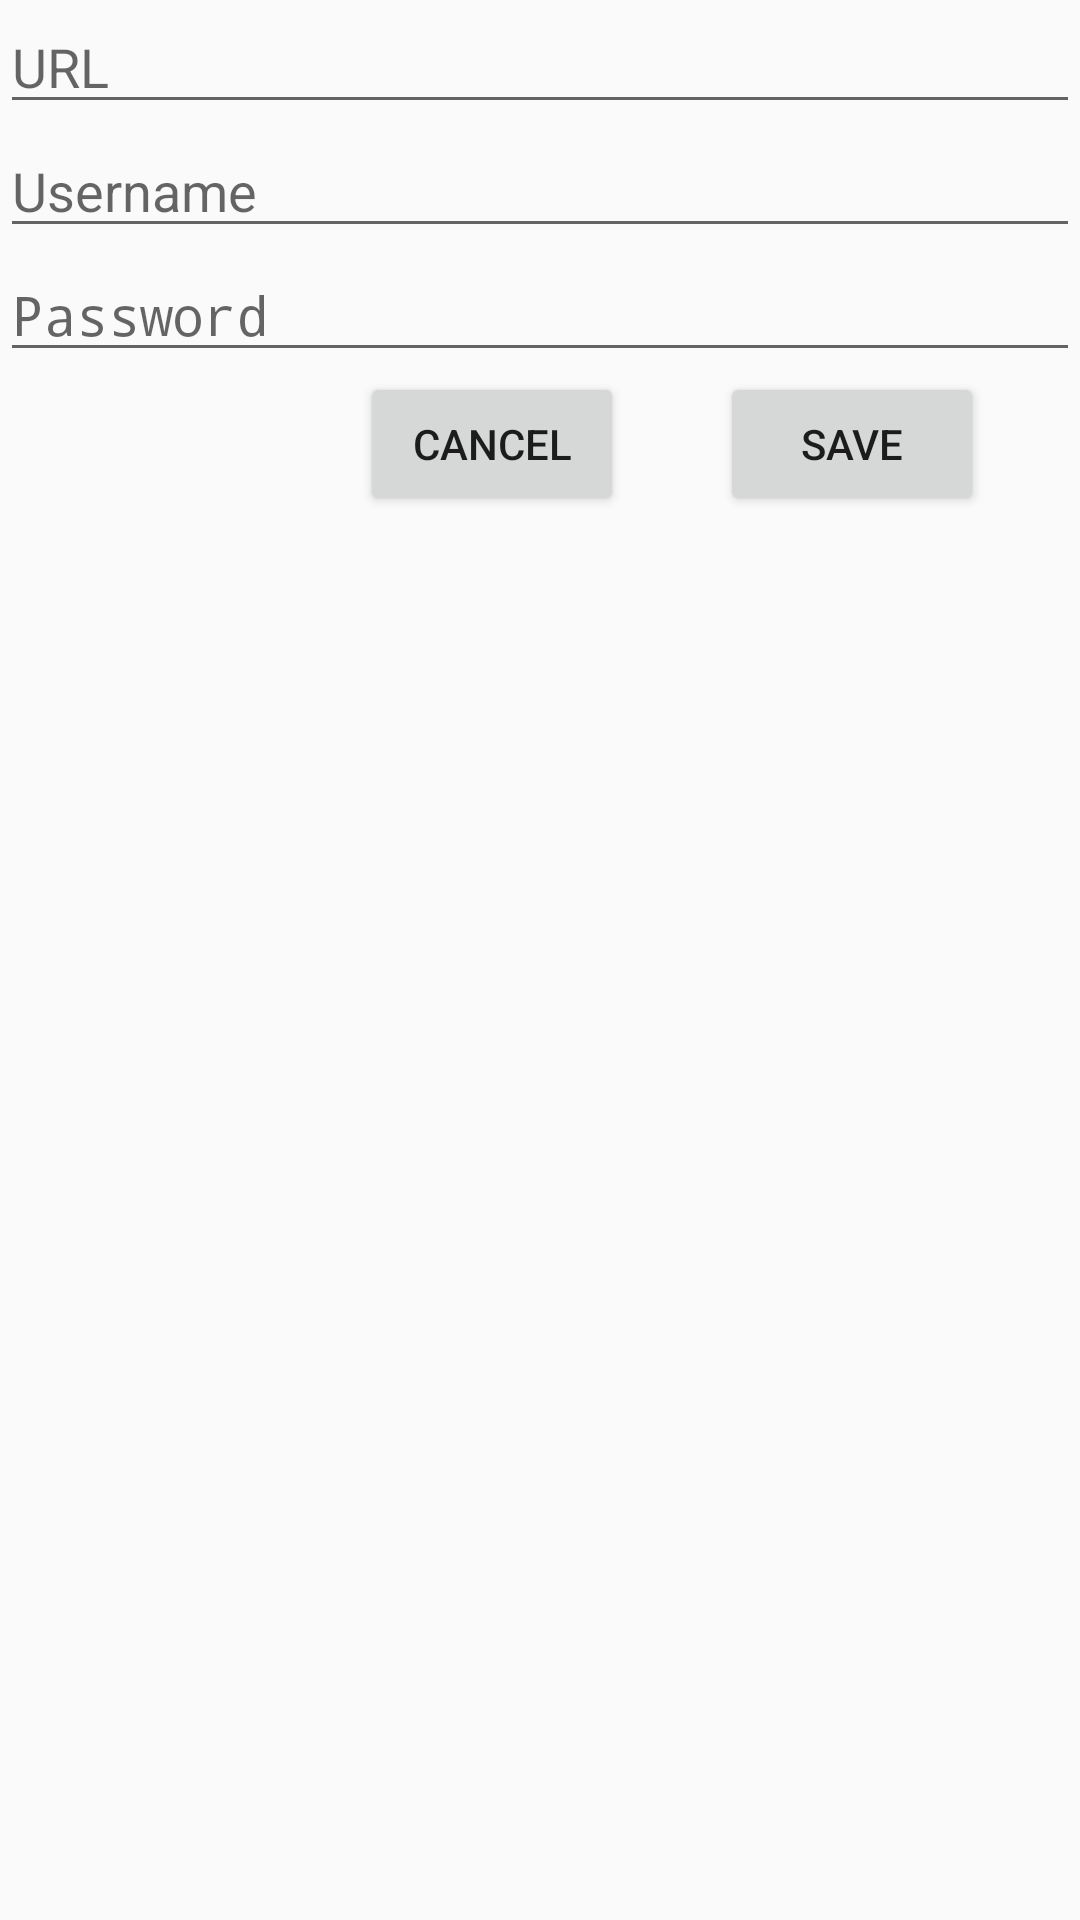

This screen was rendered from an Android layout file. Write that file and the resources it references.
<!-- AndroidManifest.xml: activity theme AppTheme.NoActionBar -->
<!-- res/layout/preferences.xml -->
<?xml version="1.0" encoding="utf-8"?>
<android.support.constraint.ConstraintLayout xmlns:android="http://schemas.android.com/apk/res/android"
    xmlns:app="http://schemas.android.com/apk/res-auto"
    xmlns:tools="http://schemas.android.com/tools"
    android:layout_width="match_parent"
    android:layout_height="match_parent"
    app:layout_behavior="@string/appbar_scrolling_view_behavior"
    tools:context=".MainActivity" >

    <EditText
        android:id="@+id/url"
        android:layout_width="match_parent"
        android:layout_height="wrap_content"
        android:ems="10"
        android:hint="URL"
        android:inputType="textUri"
        app:layout_constraintTop_toTopOf="parent"
        app:layout_constraintBottom_toTopOf="@+id/user"
        app:layout_constraintLeft_toLeftOf="parent"
        app:layout_constraintRight_toRightOf="parent"
        />

    <EditText
        android:id="@+id/user"
        android:layout_width="match_parent"
        android:layout_height="wrap_content"
        android:ems="10"
        android:hint="Username"
        android:inputType="text"
        app:layout_constraintTop_toBottomOf="@+id/url"
        app:layout_constraintBottom_toTopOf="@+id/password"
        app:layout_constraintLeft_toLeftOf="parent"
        app:layout_constraintRight_toRightOf="parent"
        />

    <EditText
        android:id="@+id/password"
        android:layout_width="match_parent"
        android:layout_height="wrap_content"
        android:ems="10"
        android:hint="Password"
        android:inputType="textPassword"
        app:layout_constraintTop_toBottomOf="@+id/user"

        app:layout_constraintLeft_toLeftOf="parent"
        app:layout_constraintRight_toRightOf="parent"
        />

    <Button
        android:id="@+id/btCancel"
        android:layout_width="wrap_content"
        android:layout_height="wrap_content"
        android:text="Cancel"

        app:layout_constraintHorizontal_chainStyle="spread_inside"
        app:layout_constraintLeft_toLeftOf="parent"
        app:layout_constraintRight_toRightOf="@+id/btSave"
        app:layout_constraintTop_toBottomOf="@+id/password" />

    <Button
        android:id="@+id/btSave"
        android:layout_width="wrap_content"
        android:layout_height="wrap_content"
        android:text="Save"

        app:layout_constraintTop_toBottomOf="@+id/password"
        app:layout_constraintLeft_toRightOf="@+id/btCancel"
        app:layout_constraintRight_toRightOf="parent"
        />


</android.support.constraint.ConstraintLayout>
<!-- resources referenced by this layout -->
<resources>
  <style name="AppTheme.NoActionBar">
          <item name="windowActionBar">false</item>
          <item name="windowNoTitle">true</item>
      </style>
</resources>
